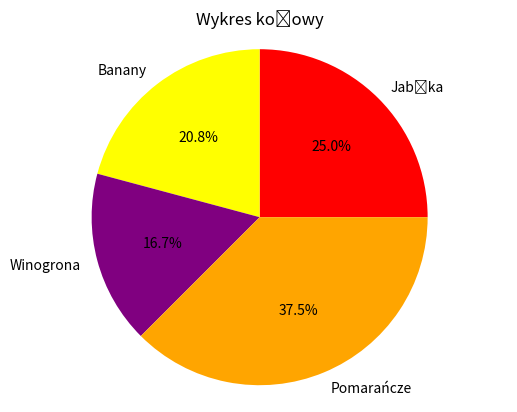

Reproduce this figure in Python.
import matplotlib.pyplot as plt

labels = ['Jabłka', 'Banany', 'Winogrona', 'Pomarańcze']
sizes = [30, 25, 20, 45]
colors = ['red', 'yellow', 'purple', 'orange']


plt.pie(sizes, labels=labels, colors=colors, autopct='%1.1f%%')
plt.title('Wykres kołowy')
plt.axis('equal')
plt.show()
